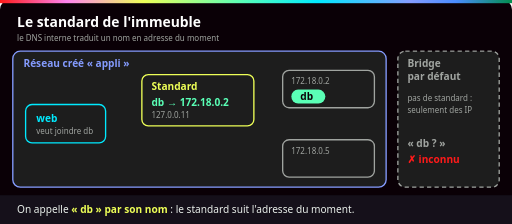
t = 0.00 s
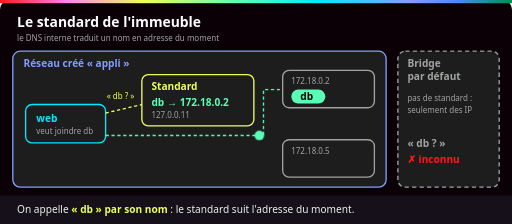
t = 1.53 s
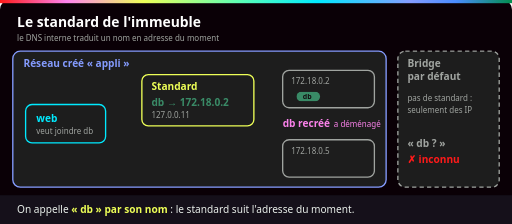
t = 3.02 s
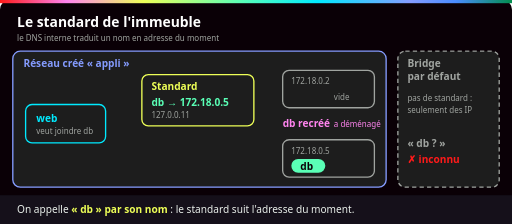
t = 4.23 s
t = 4.52 s: frame unchanged from t = 4.23 s, image omitted
t = 4.82 s: frame unchanged from t = 4.23 s, image omitted

The animated SVG that drew these frames (rendered in a browser with its animation timeline set to each time). Animation: 9 CSS @keyframes rules; one cycle of 9.00 s, repeats indefinitely.

<svg xmlns="http://www.w3.org/2000/svg" viewBox="0 0 960 420" role="img" aria-labelledby="t d">
  <title id="t">Le standard de l'immeuble : le DNS interne traduit un nom en adresse du moment</title>
  <desc id="d">Le conteneur web demande « db » au standard, qui répond 172.18.0.2 et l'appel aboutit. Le conteneur db est recréé et change d'adresse : 172.18.0.5. Web redemande « db », le standard donne la nouvelle adresse et l'appel aboutit encore. Sur le bridge par défaut, il n'y a pas de standard.</desc>
  <defs>
    <linearGradient id="ynov" x1="0" x2="1">
      <stop offset="0" stop-color="#ff1a1a"/><stop offset=".13" stop-color="#ff84ef"/>
      <stop offset=".28" stop-color="#eeff57"/><stop offset=".47" stop-color="#5affb6"/>
      <stop offset=".62" stop-color="#00eaff"/><stop offset=".8" stop-color="#859cff"/>
      <stop offset=".89" stop-color="#4a8cff"/><stop offset="1" stop-color="#018e4d"/>
    </linearGradient>
    <style>
      text { font-family: Bahnschrift, "Barlow Semi Condensed", "Segoe UI", Arial, sans-serif; }
      .titre { font-size: 26px; font-weight: 700; fill: #fff; }
      .label { font-size: 19px; font-weight: 700; }
      .petit { font-size: 15px; fill: #a0a4a0; }
      .legende { font-size: 19px; fill: #eaf0eb; }
      .boite { fill: #1d1d1d; stroke-width: 2.5; }
      /* 9 s : 1) appel vers .2, 2) db recréé en .5, 3) même nom, nouvel appel vers .5. */
      .s1 { animation: s1 9s infinite both; opacity: 0; }
      .s2 { animation: s2 9s infinite both; opacity: 0; }
      .s3 { animation: s3 9s infinite both; opacity: 0; }
      .avant { animation: avant 9s infinite both; }
      .apres { animation: apres 9s infinite both; opacity: 0; }
      @keyframes s1 { 0% { opacity: 0; } 3%, 28% { opacity: 1; } 31%, 100% { opacity: 0; } }
      @keyframes s2 { 0%, 31% { opacity: 0; } 34%, 60% { opacity: 1; } 63%, 100% { opacity: 0; } }
      @keyframes s3 { 0%, 63% { opacity: 0; } 66%, 92% { opacity: 1; } 96%, 100% { opacity: 0; } }
      @keyframes avant { 0%, 32% { opacity: 1; } 37%, 97% { opacity: 0; } 100% { opacity: 1; } }
      @keyframes apres { 0%, 40% { opacity: 0; } 45%, 94% { opacity: 1; } 98%, 100% { opacity: 0; } }
      .db1 { animation: db1 9s infinite both; transform-box: fill-box; transform-origin: center; }
      @keyframes db1 { 0%, 32% { opacity: 1; transform: scale(1); } 37% { opacity: 0; transform: scale(.4); } 97% { opacity: 0; transform: scale(.4); } 100% { opacity: 1; transform: scale(1); } }
      .db2 { animation: db2 9s infinite both; opacity: 0; transform-box: fill-box; transform-origin: center; }
      @keyframes db2 { 0%, 40% { opacity: 0; transform: scale(.4); } 44% { opacity: 1; transform: scale(1.1); } 47%, 94% { opacity: 1; transform: scale(1); } 98%, 100% { opacity: 0; } }
      .appel1 { animation: appel1 9s infinite both; opacity: 0; }
      @keyframes appel1 {
        0%, 9% { opacity: 0; transform: translate(0, 0); }
        11% { opacity: 1; transform: translate(0, 0); }
        19% { transform: translate(296px, 0); }
        24% { opacity: 1; transform: translate(296px, -86px); }
        29%, 100% { opacity: 0; transform: translate(296px, -86px); }
      }
      .appel2 { animation: appel2 9s infinite both; opacity: 0; }
      @keyframes appel2 {
        0%, 72% { opacity: 0; transform: translate(0, 0); }
        74% { opacity: 1; transform: translate(0, 0); }
        82% { transform: translate(296px, 0); }
        86% { opacity: 1; transform: translate(296px, 30px); }
        93% { opacity: 1; transform: translate(296px, 30px); }
        97%, 100% { opacity: 0; transform: translate(296px, 30px); }
      }
      @media (prefers-reduced-motion: reduce) {
        .s1, .s2, .avant, .db1, .appel1, .appel2 { animation: none; opacity: 0; }
        .s3, .apres, .db2 { animation: none; opacity: 1; }
      }
    </style>
  </defs>

  <rect width="960" height="420" rx="18" fill="#0a0006"/>
  <rect width="960" height="6" fill="url(#ynov)"/>
  <text class="titre" x="32" y="50">Le standard de l'immeuble</text>
  <text class="petit" x="32" y="76">le DNS interne traduit un nom en adresse du moment</text>

  <!-- Réseau créé -->
  <rect class="boite" x="24" y="96" width="700" height="255" rx="14" stroke="#859cff"/>
  <text class="label" x="44" y="126" fill="#859cff">Réseau créé « appli »</text>

  <rect class="boite" x="48" y="196" width="150" height="72" rx="12" stroke="#00eaff"/>
  <text class="label" x="68" y="228" fill="#00eaff">web</text>
  <text class="petit" x="68" y="252">veut joindre db</text>

  <!-- Standard -->
  <rect class="boite" x="266" y="140" width="210" height="96" rx="12" stroke="#eeff57"/>
  <text class="label" x="284" y="168" fill="#eeff57">Standard</text>
  <text class="label avant" x="284" y="198" fill="#5affb6">db → 172.18.0.2</text>
  <text class="label apres" x="284" y="198" fill="#5affb6">db → 172.18.0.5</text>
  <text class="petit" x="284" y="222">127.0.0.11</text>

  <!-- Demandes au standard -->
  <g class="s1"><path d="M198 212 L266 196" stroke="#eeff57" stroke-width="2.5" stroke-dasharray="6 5"/><text class="petit" x="200" y="186" style="fill:#eeff57">« db ? »</text></g>
  <g class="s3"><path d="M198 212 L266 196" stroke="#eeff57" stroke-width="2.5" stroke-dasharray="6 5"/><text class="petit" x="200" y="186" style="fill:#eeff57">« db ? »</text></g>

  <!-- Bureaux de db -->
  <rect class="boite" x="530" y="132" width="172" height="70" rx="12" stroke="#a0a4a0"/>
  <text class="petit" x="546" y="158">172.18.0.2</text>
  <g class="db1"><rect x="546" y="168" width="64" height="26" rx="13" fill="#5affb6"/><text class="label" x="563" y="188" fill="#0a0006">db</text></g>
  <text class="petit apres" x="626" y="188">vide</text>

  <rect class="boite" x="530" y="262" width="172" height="70" rx="12" stroke="#a0a4a0"/>
  <text class="petit" x="546" y="288">172.18.0.5</text>
  <g class="db2"><rect x="546" y="298" width="64" height="26" rx="13" fill="#5affb6"/><text class="label" x="563" y="318" fill="#0a0006">db</text></g>

  <g class="s2"><text class="label" x="530" y="238" fill="#ff84ef">db recréé</text><text class="petit" x="626" y="238" style="fill:#ff84ef">a déménagé</text></g>

  <!-- Appels -->
  <path class="s1" d="M198 254 H494 V168 H530" fill="none" stroke="#5affb6" stroke-width="2.5" stroke-dasharray="6 5"/>
  <path class="s3" d="M198 254 H494 V284 H530" fill="none" stroke="#5affb6" stroke-width="2.5" stroke-dasharray="6 5"/>
  <circle class="appel1" cx="202" cy="254" r="9" fill="#5affb6"/>
  <circle class="appel2" cx="202" cy="254" r="9" fill="#5affb6"/>
  <g class="s3"><text class="label" x="70" y="316" fill="#5affb6">✓ même nom, ça marche</text></g>

  <!-- Bridge par défaut -->
  <rect class="boite" x="746" y="96" width="190" height="255" rx="14" stroke="#a0a4a0" stroke-dasharray="8 6"/>
  <text class="label" x="764" y="126" fill="#a0a4a0">Bridge</text>
  <text class="label" x="764" y="150" fill="#a0a4a0">par défaut</text>
  <text class="petit" x="764" y="190">pas de standard :</text>
  <text class="petit" x="764" y="212">seulement des IP</text>
  <text class="label" x="764" y="276" fill="#a0a4a0">« db ? »</text>
  <text class="label" x="764" y="306" fill="#ff1a1a">✗ inconnu</text>

  <!-- Légende -->
  <rect x="0" y="366" width="960" height="54" fill="#15101a"/>
  <text class="legende" x="32" y="400">On appelle <tspan fill="#eeff57" font-weight="700">« db » par son nom</tspan> : le standard suit l'adresse du moment.</text>
</svg>
